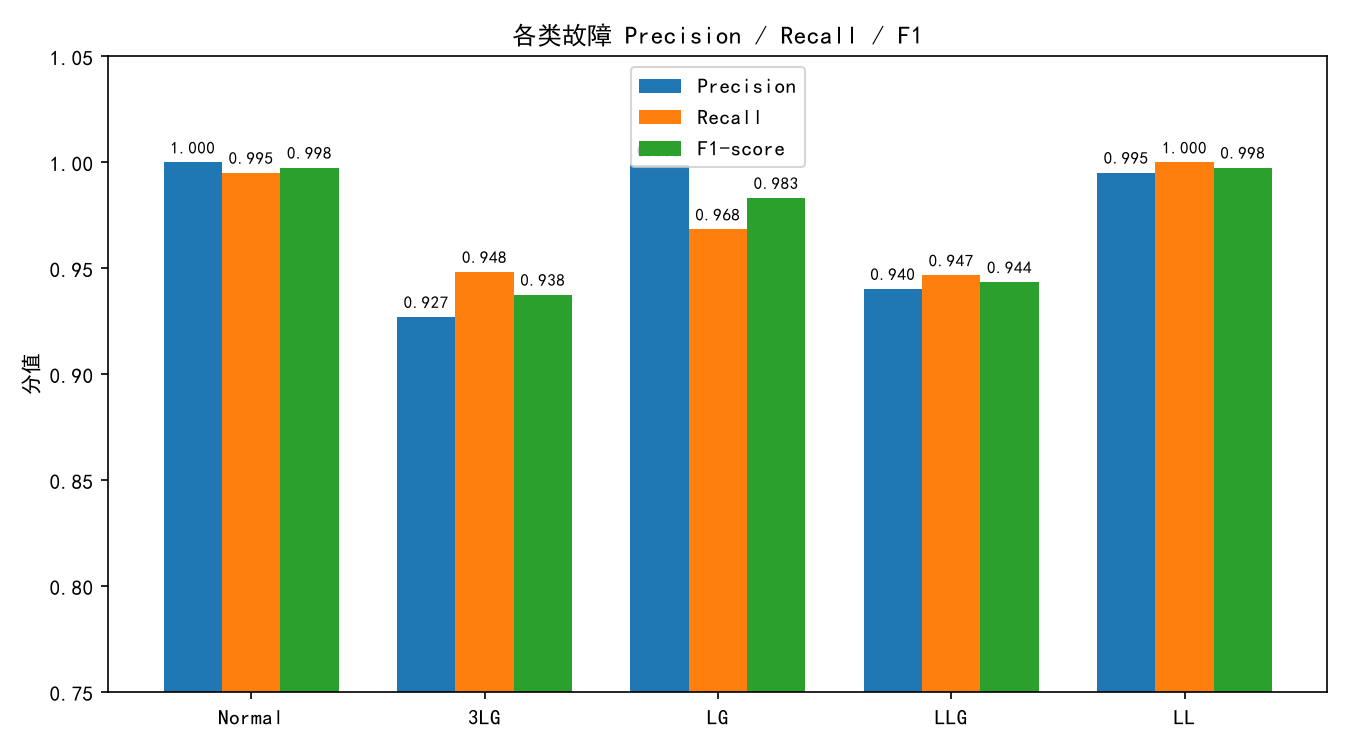

The data file committed next to this chart (first rows):
class, precision, recall, f1-score, support
Normal, 1.0, 0.9951, 0.9976, 9893
3LG, 0.9271, 0.9483, 0.9376, 10106
LG, 0.9986, 0.9684, 0.9833, 9973
LLG, 0.9403, 0.9467, 0.9435, 10065
LL, 0.9952, 1.0, 0.9976, 9963
